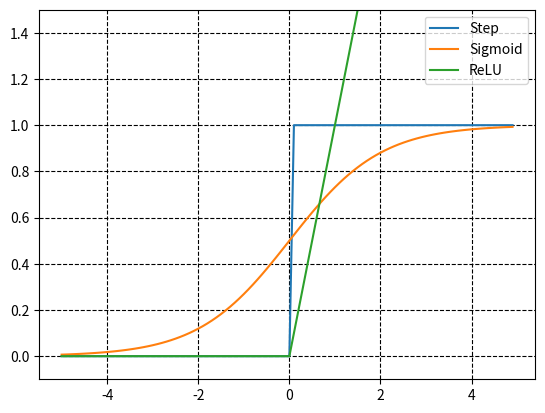

Recreate this plot in Python.
import numpy as np
import matplotlib.pylab as plt


# パーセプトロンの実装例 : OR回路
def OR(x1, x2):
    x = np.array([x1, x2])
    w = np.array([1.0, 1.0])
    b = -0.5
    tmp = np.sum(w * x) + b
    if tmp <= 0:
        return 0
    else:
        return 1


print(OR(0, 0))
print(OR(0, 1))
print(OR(1, 0))
print(OR(1, 1))


# ステップ関数
def step_function(x):
    return np.array(x > 0, dtype=int)


# シグモイド関数
def sigmoid(x):
    return 1 / (1 + np.exp(-x))


# ReLU関数,ランプ関数
def relu(x):
    return np.maximum(0, x)


# softmax
def softmax1(x):
    if x.ndim == 2:
        x = x.T
        x = x - np.max(x, axis=0)
        y = np.exp(x) / np.sum(np.exp(x), axis=0)
        return y.T
    x = x - np.max(x)  # オーバーフロー対策
    return np.exp(x) / np.sum(np.exp(x))


x = np.arange(-5.0, 5.0, 0.1)
y_step = step_function(x)
print(y_step)
y_sigmoid = sigmoid(x)
print(y_sigmoid)
y_relu = relu(x)
print(y_relu)
plt.plot(x, y_step, label="Step")
plt.plot(x, y_sigmoid, label="Sigmoid")
plt.plot(x, y_relu, label="ReLU")
plt.legend()
plt.ylim(-0.1, 1.5)
plt.grid(which='major', color='black', linestyle='--')
plt.grid(which='minor', color='black', linestyle='--')
plt.show()

# 行列計算
x = np.array([1, 2])
y = np.array([[3, 4], [5, 6]])
ans = np.dot(x, y)
print(ans)


def softmax(a):
    c = np.max(a)
    exp_a = np.exp(a - c)
    sum_exp_a = np.sum(exp_a)
    y = exp_a / sum_exp_a
    return y


a = np.array([1010, 1000, 990])
print(softmax(a))
a = np.array([0.3, 4.0, 2.9])
print(softmax(a))
